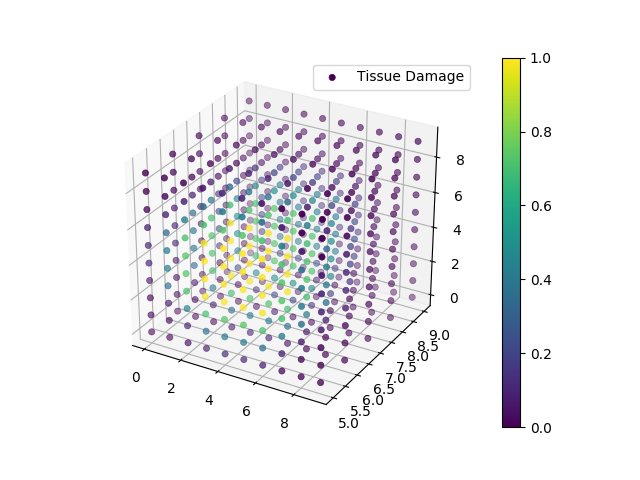

Source data for this figure (header and first rows):
0, 0, 0, 0.000000E+00
0, 0, 1, 0.000000E+00
0, 0, 2, 0.000000E+00
0, 0, 3, 2.024442E-03
0, 0, 4, 7.027812E-03
0, 0, 5, 7.027796E-03
0, 0, 6, 2.024421E-03
0, 0, 7, 0.000000E+00
0, 0, 8, 0.000000E+00
0, 0, 9, 0.000000E+00
0, 1, 0, 0.000000E+00
0, 1, 1, 0.000000E+00
0, 1, 2, 2.647267E-03
0, 1, 3, 1.035575E-01
0, 1, 4, 2.248423E-01
0, 1, 5, 2.248419E-01
0, 1, 6, 1.035567E-01
0, 1, 7, 2.647207E-03
0, 1, 8, 0.000000E+00
0, 1, 9, 0.000000E+00
0, 2, 0, 0.000000E+00
0, 2, 1, 0.000000E+00
0, 2, 2, 6.296570E-02
0, 2, 3, 1.185952E+00
0, 2, 4, 2.283091E+00
0, 2, 5, 2.283088E+00
0, 2, 6, 1.185944E+00
0, 2, 7, 6.296463E-02
0, 2, 8, 0.000000E+00
0, 2, 9, 0.000000E+00
0, 3, 0, 0.000000E+00
0, 3, 1, 5.317433E-03
0, 3, 2, 3.845492E-01
0, 3, 3, 5.242408E+00
0, 3, 4, 8.746495E+00
0, 3, 5, 8.746487E+00
0, 3, 6, 5.242381E+00
0, 3, 7, 3.845436E-01
0, 3, 8, 5.317297E-03
0, 3, 9, 0.000000E+00
0, 4, 0, 0.000000E+00
0, 4, 1, 6.181785E-03
0, 4, 2, 4.367122E-01
0, 4, 3, 5.954439E+00
0, 4, 4, 9.765572E+00
0, 4, 5, 9.765563E+00
0, 4, 6, 5.954411E+00
0, 4, 7, 4.367059E-01
0, 4, 8, 6.181628E-03
0, 4, 9, 0.000000E+00
0, 5, 0, 0.000000E+00
0, 5, 1, 6.181785E-03
0, 5, 2, 4.367122E-01
0, 5, 3, 5.954439E+00
0, 5, 4, 9.765572E+00
0, 5, 5, 9.765563E+00
0, 5, 6, 5.954411E+00
0, 5, 7, 4.367059E-01
0, 5, 8, 6.181628E-03
0, 5, 9, 0.000000E+00
0, 6, 0, 0.000000E+00
... 939 more rows
